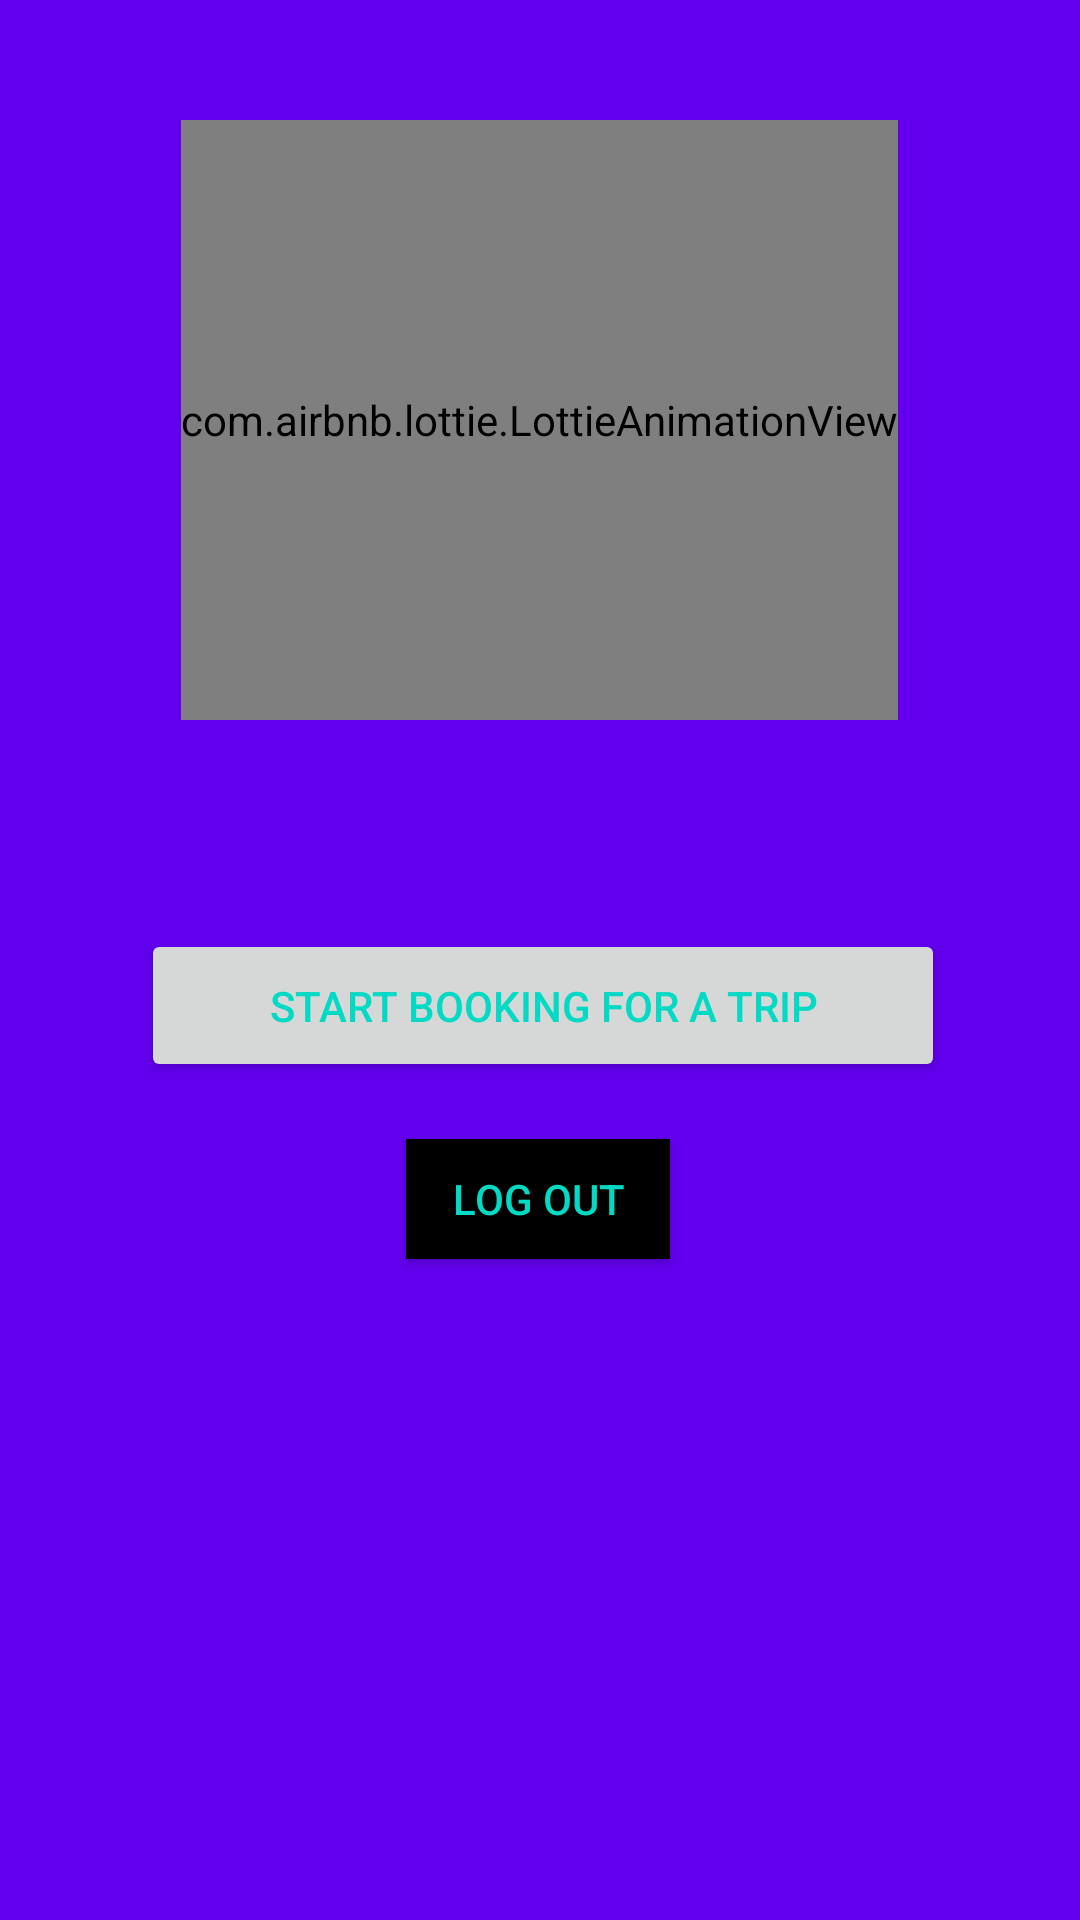

Layout XML and referenced resources for this Android screen:
<!-- AndroidManifest.xml: application theme Theme.MyAppBus -->
<!-- res/layout/activity_homescreen.xml -->
<?xml version="1.0" encoding="utf-8"?>
<androidx.constraintlayout.widget.ConstraintLayout xmlns:android="http://schemas.android.com/apk/res/android"
    xmlns:app="http://schemas.android.com/apk/res-auto"
    xmlns:tools="http://schemas.android.com/tools"
    android:layout_width="match_parent"
    android:layout_height="match_parent"
    android:background="#6200EE"
    tools:context=".homescreen">

    <Button
        android:id="@+id/btnlogout"
        android:layout_width="wrap_content"
        android:layout_height="40dp"
        android:background="@color/black"
        android:text="Log out"
        android:textColor="@color/colorAccent"
        app:layout_constraintBottom_toBottomOf="parent"
        app:layout_constraintEnd_toEndOf="parent"
        app:layout_constraintHorizontal_bias="0.498"
        app:layout_constraintStart_toStartOf="parent"
        app:layout_constraintTop_toTopOf="parent"
        app:layout_constraintVertical_bias="0.633"
        tools:ignore="MissingConstraints" />

    <com.airbnb.lottie.LottieAnimationView
        android:id="@+id/animatebus"
        android:layout_width="wrap_content"
        android:layout_height="200dp"
        android:layout_marginBottom="30dp"
        app:layout_constraintEnd_toEndOf="parent"
        app:layout_constraintHorizontal_bias="0.498"
        app:layout_constraintStart_toStartOf="parent"
        app:layout_constraintTop_toTopOf="parent"
        app:layout_constraintVertical_bias="1.0"
        android:layout_marginTop="40dp"
        app:lottie_autoPlay="true"
        app:lottie_loop="true"
        app:lottie_rawRes="@raw/bookticket"/>

    <Button
        android:id="@+id/btnbooking"
        android:layout_width="268dp"
        android:layout_height="51dp"
        android:layout_marginEnd="45dp"
        android:layout_marginBottom="19dp"
        android:text="Start Booking for a trip"
        android:textColor="@color/colorAccent"
        app:layout_constraintBottom_toBottomOf="parent"
        app:layout_constraintBottom_toTopOf="@+id/btnlogout"
        app:layout_constraintEnd_toEndOf="parent"
        tools:ignore="MissingConstraints" />
</androidx.constraintlayout.widget.ConstraintLayout>
<!-- resources referenced by this layout -->
<resources>
  <color name="black">#FF000000</color>
  <color name="colorAccent">#03DAC5</color>
  <style name="Theme.MyAppBus" parent="Theme.MaterialComponents.DayNight.DarkActionBar">
          
          <item name="colorPrimary">@color/purple_500</item>
          <item name="colorPrimaryVariant">@color/purple_700</item>
          <item name="colorOnPrimary">@color/white</item>
          
          <item name="colorSecondary">@color/teal_200</item>
          <item name="colorSecondaryVariant">@color/teal_700</item>
          <item name="colorOnSecondary">@color/black</item>
          
          <item name="android:statusBarColor" tools:targetApi="l">?attr/colorPrimaryVariant</item>
          
      </style>
  <color name="purple_500">#FF6200EE</color>
  <color name="purple_700">#FF3700B3</color>
  <color name="white">#FFFFFFFF</color>
  <color name="teal_200">#FF03DAC5</color>
  <color name="teal_700">#FF018786</color>
</resources>
